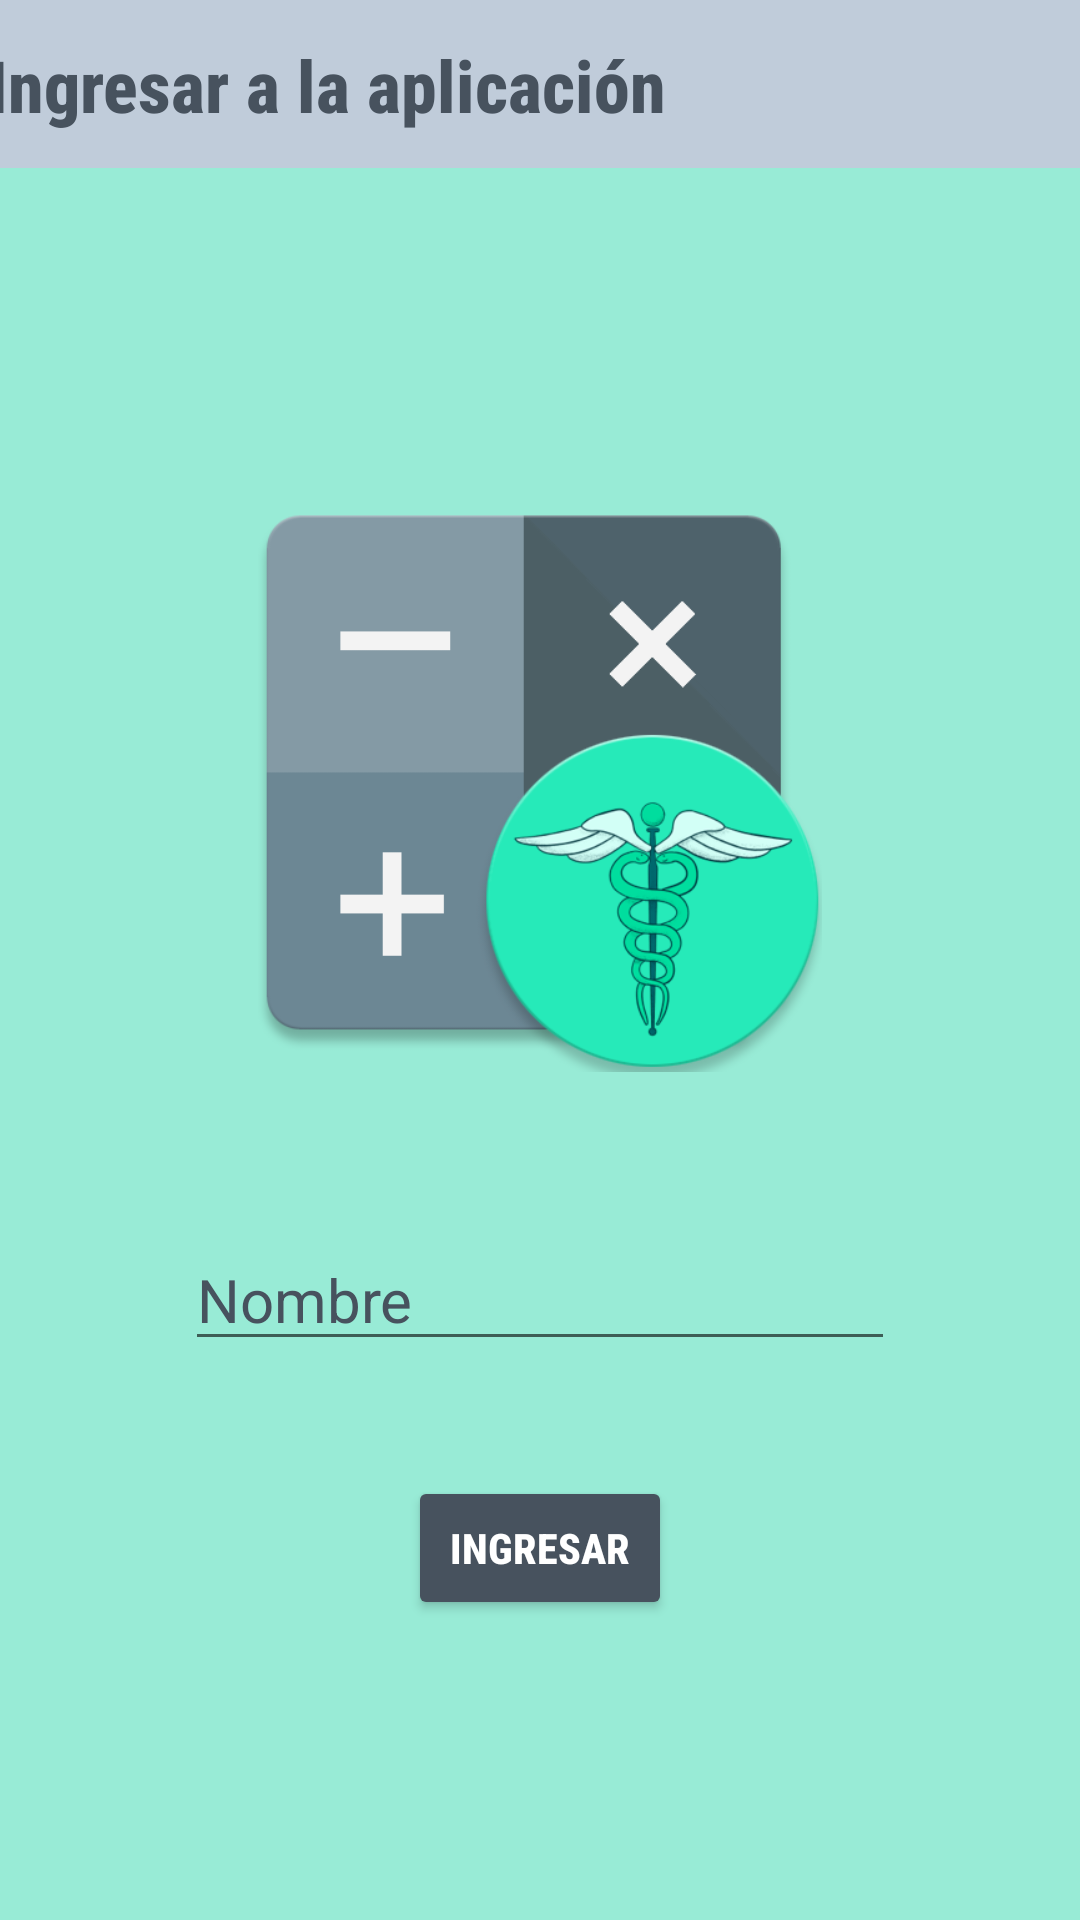

Produce the Android XML layout that renders to this screen, including the resource entries it uses.
<!-- AndroidManifest.xml: application theme Theme.CalculadoraMeNTS -->
<!-- res/layout/activity_first_fragment.xml -->
<?xml version="1.0" encoding="utf-8"?>
<androidx.constraintlayout.widget.ConstraintLayout xmlns:android="http://schemas.android.com/apk/res/android"
    xmlns:app="http://schemas.android.com/apk/res-auto"
    xmlns:tools="http://schemas.android.com/tools"


    android:id="@+id/coordinatorLayout"
    android:layout_width="match_parent"
    android:layout_height="match_parent"
    android:background="@color/fondo"
    app:layoutDescription="@xml/activity_first_fragment_scene" >

    <ImageView
        android:id="@+id/logo2"
        android:layout_width="188dp"
        android:layout_height="215dp"
        android:layout_marginTop="100dp"
        app:layout_constraintEnd_toEndOf="parent"
        app:layout_constraintStart_toStartOf="parent"
        app:layout_constraintTop_toBottomOf="@+id/toolbar"
        app:srcCompat="@drawable/logo" />

    <Button
        android:id="@+id/botonIngresar"
        android:layout_width="wrap_content"
        android:layout_height="wrap_content"
        android:layout_marginBottom="100dp"
        android:backgroundTint="@color/titulos"
        android:fontFamily="sans-serif-condensed-medium"
        android:text="Ingresar"
        android:textColor="@color/white"
        android:textStyle="bold"
        app:layout_constraintBottom_toBottomOf="parent"
        app:layout_constraintEnd_toEndOf="parent"
        app:layout_constraintStart_toStartOf="parent" />

    <androidx.appcompat.widget.Toolbar
        android:id="@+id/toolbar"
        android:layout_width="409dp"
        android:layout_height="wrap_content"
        android:background="@color/toolbar"
        android:minHeight="?attr/actionBarSize"
        android:theme="?attr/actionBarTheme"
        app:layout_constraintEnd_toEndOf="parent"
        app:layout_constraintStart_toStartOf="parent"
        app:layout_constraintTop_toTopOf="parent" />

    <TextView
        android:id="@+id/ingreso"
        android:layout_width="wrap_content"
        android:layout_height="wrap_content"
        android:layout_marginStart="20dp"
        android:fontFamily="sans-serif-condensed-medium"
        android:text="Ingresar a la aplicación"
        android:textColor="@color/titulos"
        android:textSize="24sp"
        android:textStyle="bold"
        android:typeface="normal"
        app:layout_constraintBottom_toBottomOf="@+id/toolbar"
        app:layout_constraintStart_toStartOf="@+id/toolbar"
        app:layout_constraintTop_toTopOf="parent" />

    <EditText
        android:id="@+id/EditName"
        android:layout_width="wrap_content"
        android:layout_height="wrap_content"
        android:ems="10"
        android:fontFamily="sans-serif"
        android:inputType="textPersonName"
        android:text="Nombre"
        android:textColor="@color/titulos"
        android:textSize="20sp"
        android:typeface="normal"
        app:layout_constraintBottom_toTopOf="@+id/botonIngresar"
        app:layout_constraintEnd_toEndOf="parent"
        app:layout_constraintStart_toStartOf="parent"
        app:layout_constraintTop_toBottomOf="@+id/logo2" />

</androidx.constraintlayout.widget.ConstraintLayout>
<!-- resources referenced by this layout -->
<resources>
  <color name="fondo">#98EBD6</color>
  <color name="titulos">#47525E</color>
  <color name="toolbar">#C0CCDA</color>
  <color name="white">#FFFFFFFF</color>
  <!-- drawable logo: png bitmap (drawable-v24, 58965 bytes) -->
  <style name="Theme.CalculadoraMeNTS" parent="Theme.MaterialComponents.DayNight.DarkActionBar">
          
          <item name="colorPrimary">@color/purple_500</item>
          <item name="colorPrimaryVariant">@color/purple_700</item>
          <item name="colorOnPrimary">@color/white</item>
          
          <item name="colorSecondary">@color/teal_200</item>
          <item name="colorSecondaryVariant">@color/teal_700</item>
          <item name="colorOnSecondary">@color/black</item>
          
          <item name="android:statusBarColor" tools:targetApi="l">?attr/colorPrimaryVariant</item>
          
      </style>
  <color name="purple_500">#FF6200EE</color>
  <color name="purple_700">#FF3700B3</color>
  <color name="teal_200">#FF03DAC5</color>
  <color name="teal_700">#FF018786</color>
  <color name="black">#FF000000</color>
</resources>
